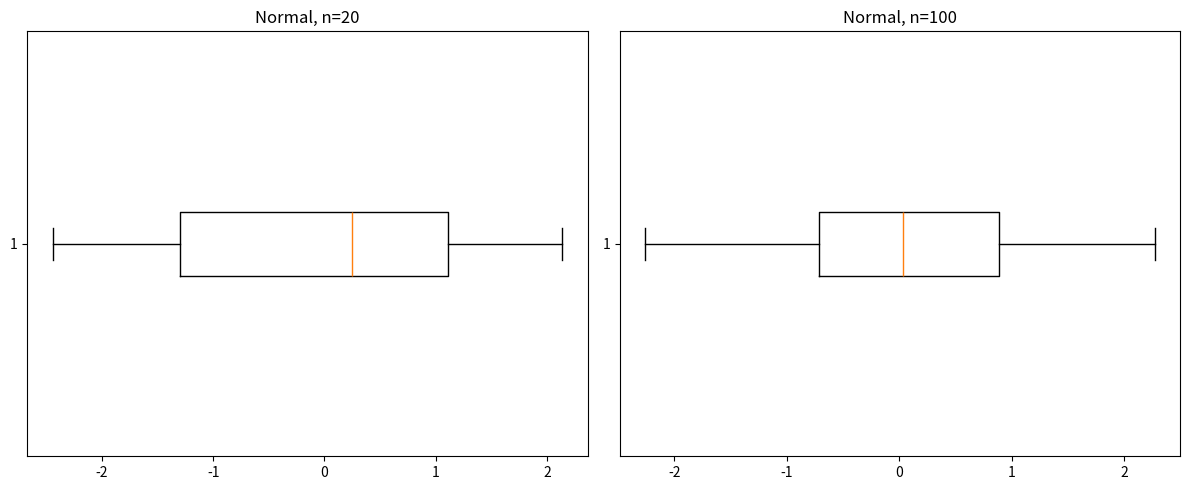
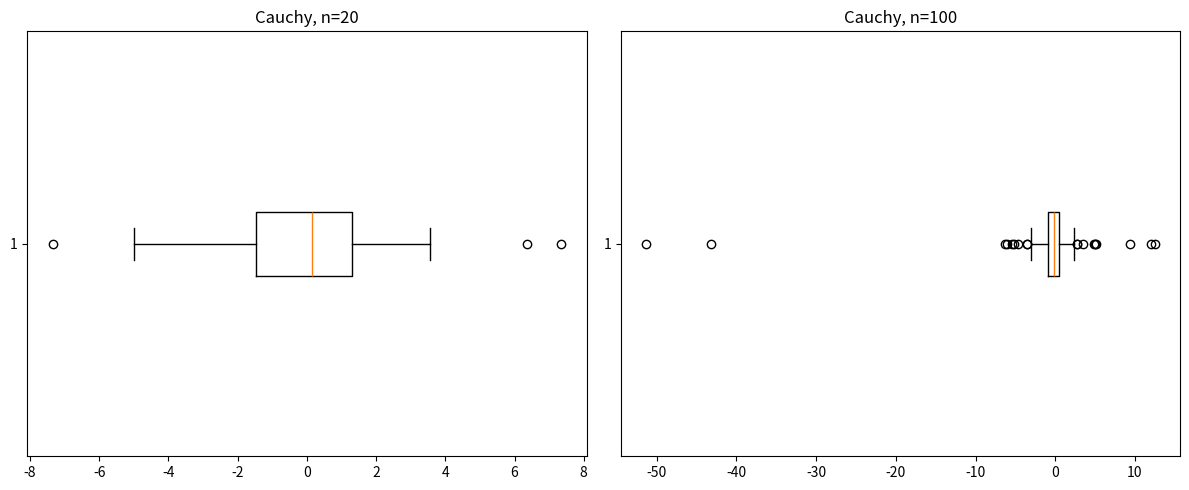
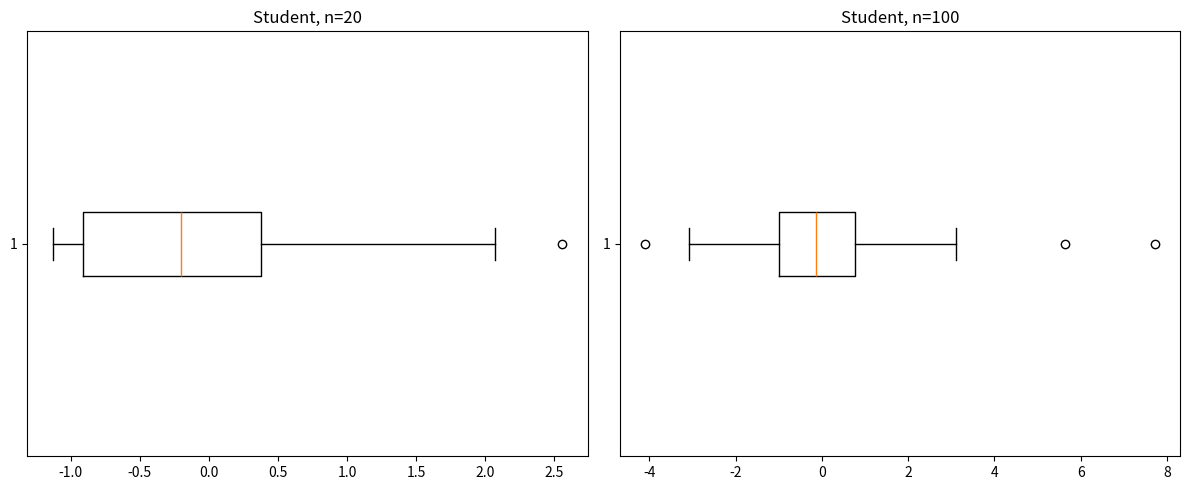
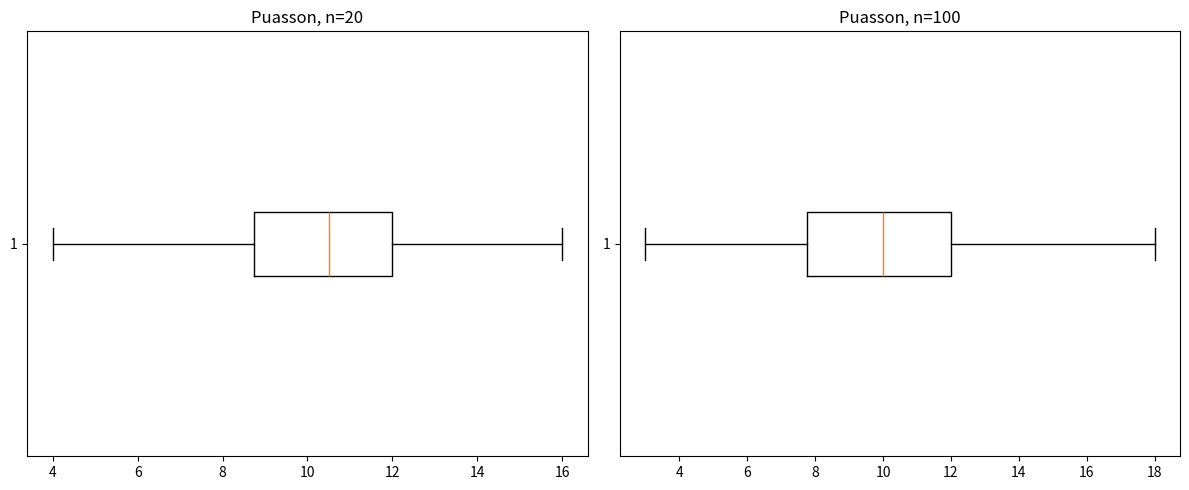
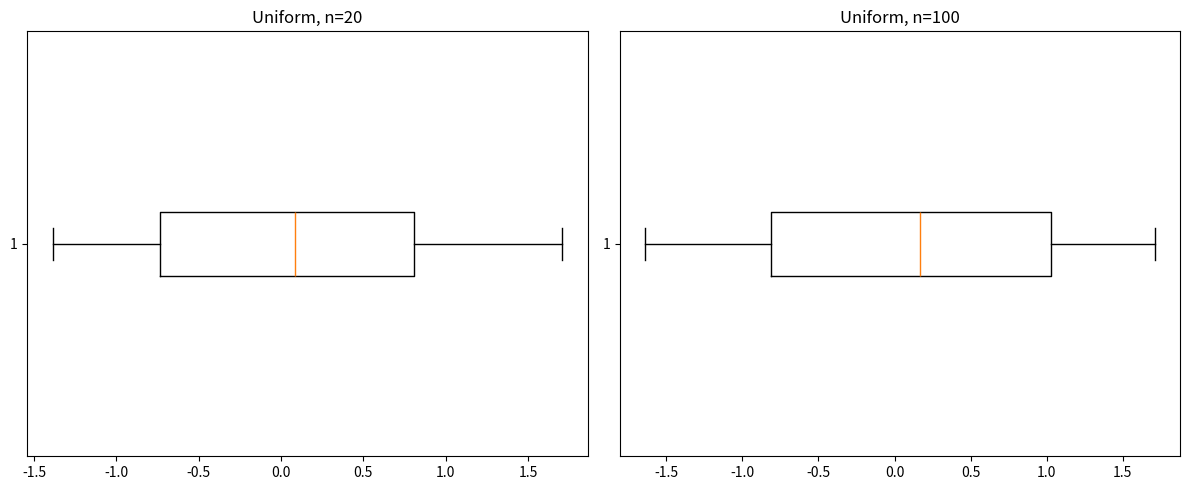

Reproduce these figures in Python, in order.
import numpy as np
import matplotlib.pyplot as plt

sizes = [20, 100]

distributions = [
    ("Normal", lambda size: np.random.normal(0, 1, size)),
    ("Cauchy", lambda size: np.random.standard_cauchy(size)),
    ("Student", lambda size: np.random.standard_t(3, size)),
    ("Puasson", lambda size: np.random.poisson(10, size)),
    ("Uniform", lambda size: np.random.uniform(-np.sqrt(3), np.sqrt(3), size))
]

for name, func, in distributions:
    fig, graph = plt.subplots(1, 2, figsize=(12, 5))
    i=0;
    for size in sizes:
        data = func(size)
        graph[i].boxplot(data, vert=False)
        graph[i].set_title(f"{name}, n={size}")
        i=i+1
    plt.tight_layout()
    plt.show()
